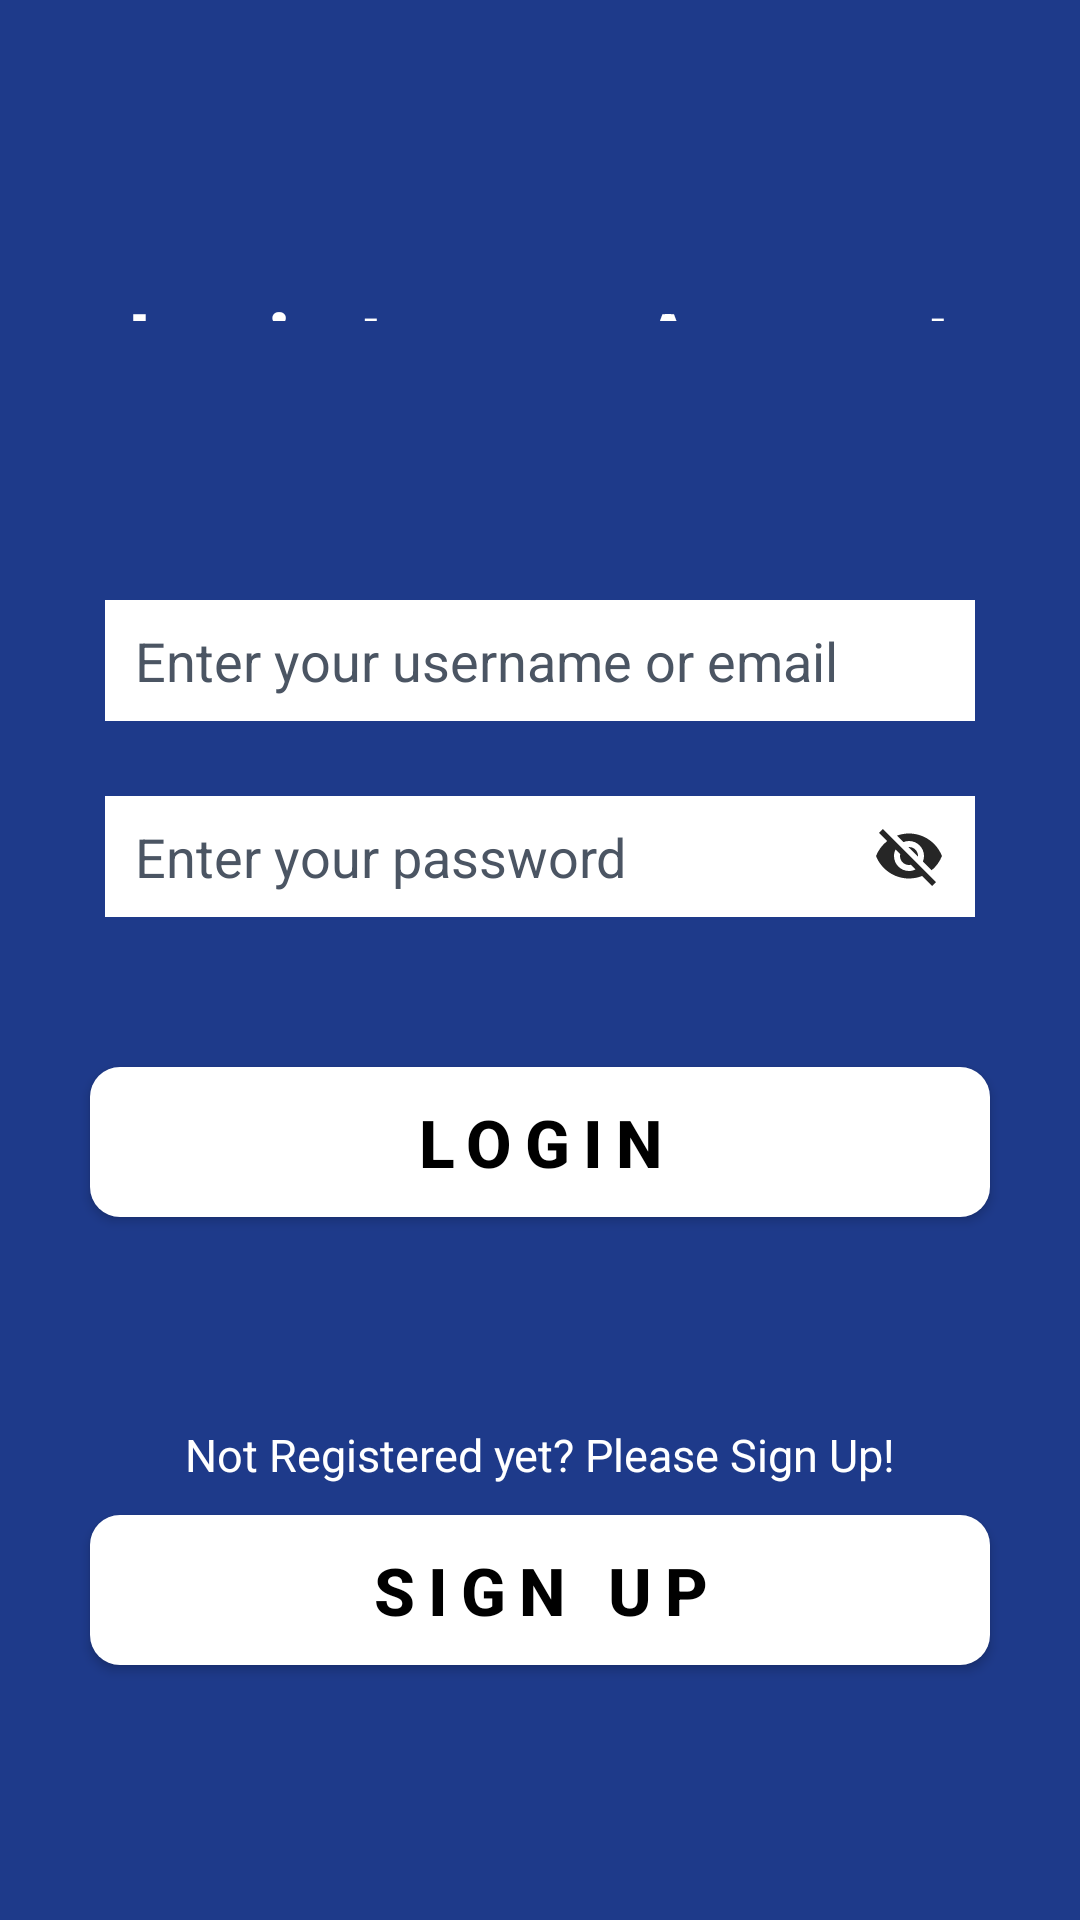

Layout XML and referenced resources for this Android screen:
<!-- AndroidManifest.xml: activity theme Theme.Registration_App -->
<!-- res/layout/activity_main.xml -->
<?xml version="1.0" encoding="utf-8"?>
<RelativeLayout xmlns:android="http://schemas.android.com/apk/res/android"
    xmlns:app="http://schemas.android.com/apk/res-auto"
    xmlns:tools="http://schemas.android.com/tools"
    android:layout_width="match_parent"
    android:layout_height="match_parent"
    tools:context=".MainActivity"
    android:background="@color/blue"
    >

    <TextView
        android:id="@+id/title"
        android:layout_width="wrap_content"
        android:layout_height="wrap_content"
        android:text="Login to your Account"
        android:textColor="@color/white"
        android:textSize="28sp"
        android:textStyle="bold"
        android:layout_alignParentStart="true"
        android:layout_alignParentTop="true"
        android:layout_alignParentEnd="true"
        android:layout_alignParentBottom="true"
        android:textAlignment="center"
        android:layout_marginStart="25dp"
        android:layout_marginTop="95dp"
        android:layout_marginEnd="25dp"
        android:layout_marginBottom="533dp"
    android:layout_above="@+id/username_login_layout"/>

    <LinearLayout
        android:id="@+id/username_login_layout"
        android:layout_width="match_parent"
        android:layout_height="wrap_content"
        android:layout_marginTop="200dp"
        android:orientation="vertical"
        android:gravity="center"
        android:paddingStart="35dp"
        android:paddingEnd="35dp">
        <TextView
            android:id="@+id/username_email_error"
            android:layout_width="match_parent"
            android:layout_height="wrap_content"
            android:text=""
            android:textColor="@color/red"
            android:visibility="gone"
            android:layout_marginBottom="3dp"
            android:textSize="14sp" />
        <androidx.appcompat.widget.AppCompatEditText
            android:id="@+id/username_email_input"
            android:layout_width="match_parent"
            android:layout_height="wrap_content"
            android:hint="Enter your username or email"
            android:inputType="text"
            android:maxLines="1"
            android:paddingStart="10dp"
            android:paddingEnd="10dp"
            android:paddingVertical="8dp"
            android:textColorHint="@color/gray"
            android:textColor="@color/black"
            android:background="@color/white"
            android:longClickable="false"
            />


    </LinearLayout>

    <LinearLayout
        android:id="@+id/password_login_layout"
        android:layout_width="match_parent"
        android:layout_height="wrap_content"
        android:layout_below="@+id/username_login_layout"
        android:layout_marginTop="25dp"
        android:gravity="center"
        android:orientation="vertical"
        android:paddingStart="35dp"
        android:paddingEnd="35dp">
        <TextView
            android:id="@+id/password_error"
            android:layout_width="match_parent"
            android:layout_height="wrap_content"
            android:text=""
            android:textColor="@color/red"
            android:visibility="gone"
            android:layout_marginBottom="3dp"
            android:textSize="14sp" />

        <androidx.appcompat.widget.AppCompatEditText
            android:id="@+id/password_input"
            android:layout_width="match_parent"
            android:layout_height="wrap_content"
            android:hint="Enter your password"
            android:inputType="text"
            android:maxLines="1"
            android:paddingStart="10dp"
            android:paddingEnd="10dp"
            android:paddingVertical="8dp"
            android:textColorHint="@color/gray"
            android:textColor="@color/black"
            android:background="@color/white"
        android:drawableRight="@drawable/pass_toggle_off"
        android:longClickable="false"/>

    </LinearLayout>


    <Button
        android:id="@+id/login_btn"
        android:layout_width="match_parent"
        android:layout_height="50dp"
        android:layout_below="@+id/password_login_layout"
        android:layout_marginTop="50dp"
        android:layout_marginStart="30dp"
        android:layout_marginEnd="30dp"
        android:background="@drawable/button"
        android:text="LOGIN"
        android:textAllCaps="true"
        android:textColor="@color/black"
        android:textSize="22sp"
        android:textStyle="bold"
        android:letterSpacing="0.2"
        android:focusableInTouchMode="true"
        />

    <TextView
        android:id="@+id/text_no_account"
        android:layout_width="match_parent"
        android:layout_height="wrap_content"
        android:layout_below="@+id/login_btn"
        android:layout_alignParentStart="true"
        android:layout_alignParentEnd="true"
        android:layout_marginStart="17dp"
        android:layout_marginTop="69dp"
        android:layout_marginEnd="17dp"
        android:text="Not Registered yet? Please Sign Up!"
        android:textAlignment="center"
        android:textColor="@color/white"
        android:textSize="15sp"/>

    <Button
        android:id="@+id/signup_btn"
        android:layout_width="match_parent"
        android:layout_height="50dp"
        android:layout_below="@+id/text_no_account"
        android:layout_marginTop="10dp"
        android:layout_marginStart="30dp"
        android:layout_marginEnd="30dp"
        android:background="@drawable/button"
        android:text="SIGN UP"
        android:textAllCaps="true"
        android:textColor="@color/black"
        android:textSize="22sp"
        android:textStyle="bold"
        android:letterSpacing="0.2"
        android:focusableInTouchMode="true"
        />


</RelativeLayout>
<!-- resources referenced by this layout -->
<resources>
  <color name="black">#FF000000</color>
  <color name="blue">#1e3a8a</color>
  <color name="gray">#4b5563</color>
  <color name="red">#dc2626</color>
  <color name="white">#FFFFFFFF</color>
  <!-- drawable button (drawable) -->
  <?xml version="1.0" encoding="utf-8"?>
  <shape xmlns:android="http://schemas.android.com/apk/res/android">
  
      <solid
          android:color="@color/white"
          ></solid>
      <corners
          android:radius="10dp"
          ></corners>
  </shape>
  <!-- drawable pass_toggle_off (drawable) -->
  <vector android:height="24dp" android:tint="#262626"
      android:viewportHeight="24" android:viewportWidth="24"
      android:width="24dp" xmlns:android="http://schemas.android.com/apk/res/android">
      <path android:fillColor="@android:color/white" android:pathData="M12,7c2.76,0 5,2.24 5,5 0,0.65 -0.13,1.26 -0.36,1.83l2.92,2.92c1.51,-1.26 2.7,-2.89 3.43,-4.75 -1.73,-4.39 -6,-7.5 -11,-7.5 -1.4,0 -2.74,0.25 -3.98,0.7l2.16,2.16C10.74,7.13 11.35,7 12,7zM2,4.27l2.28,2.28 0.46,0.46C3.08,8.3 1.78,10.02 1,12c1.73,4.39 6,7.5 11,7.5 1.55,0 3.03,-0.3 4.38,-0.84l0.42,0.42L19.73,22 21,20.73 3.27,3 2,4.27zM7.53,9.8l1.55,1.55c-0.05,0.21 -0.08,0.43 -0.08,0.65 0,1.66 1.34,3 3,3 0.22,0 0.44,-0.03 0.65,-0.08l1.55,1.55c-0.67,0.33 -1.41,0.53 -2.2,0.53 -2.76,0 -5,-2.24 -5,-5 0,-0.79 0.2,-1.53 0.53,-2.2zM11.84,9.02l3.15,3.15 0.02,-0.16c0,-1.66 -1.34,-3 -3,-3l-0.17,0.01z"/>
  </vector>
  <style name="Theme.Registration_App" parent="Theme.AppCompat.Light.NoActionBar" />
</resources>
